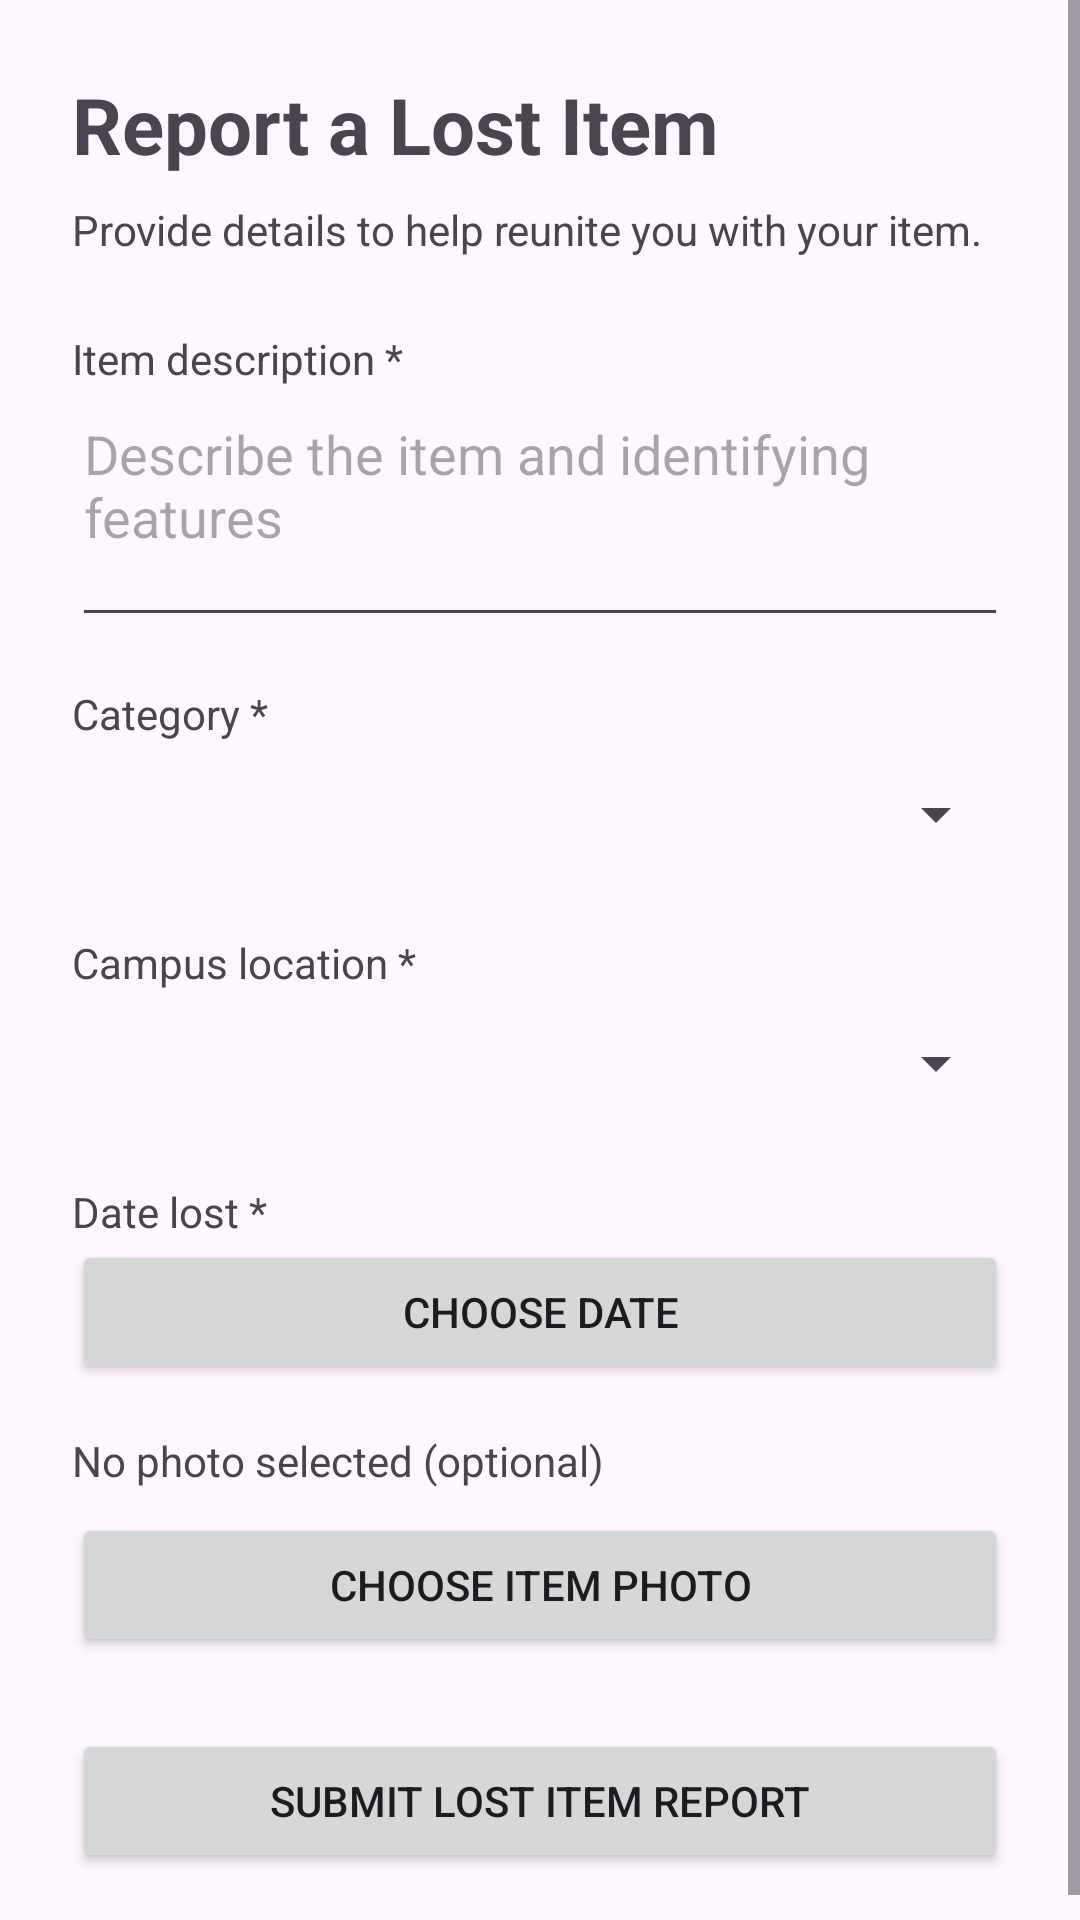

Layout XML and referenced resources for this Android screen:
<!-- AndroidManifest.xml: application theme Theme.DekutLostAndFound -->
<!-- res/layout/activity_report_lost.xml -->
<?xml version="1.0" encoding="utf-8"?>
<ScrollView xmlns:android="http://schemas.android.com/apk/res/android"
    android:layout_width="match_parent"
    android:layout_height="match_parent"
    android:fillViewport="true">

    <LinearLayout
        android:layout_width="match_parent"
        android:layout_height="wrap_content"
        android:orientation="vertical"
        android:padding="24dp">

        <TextView
            android:layout_width="match_parent"
            android:layout_height="wrap_content"
            android:text="Report a Lost Item"
            android:textSize="26sp"
            android:textStyle="bold"
            android:layout_marginBottom="8dp" />

        <TextView
            android:layout_width="match_parent"
            android:layout_height="wrap_content"
            android:text="Provide details to help reunite you with your item."
            android:textSize="14sp"
            android:layout_marginBottom="24dp" />

        <TextView
            android:layout_width="match_parent"
            android:layout_height="wrap_content"
            android:text="Item description *" />

        <EditText
            android:id="@+id/itemDescriptionInput"
            android:layout_width="match_parent"
            android:layout_height="wrap_content"
            android:hint="Describe the item and identifying features"
            android:inputType="textCapSentences|textMultiLine"
            android:minLines="3"
            android:gravity="top"
            android:layout_marginBottom="16dp" />

        <TextView
            android:layout_width="match_parent"
            android:layout_height="wrap_content"
            android:text="Category *" />

        <Spinner
            android:id="@+id/categorySpinner"
            android:layout_width="match_parent"
            android:layout_height="wrap_content"
            android:minHeight="48dp"
            android:layout_marginBottom="16dp" />

        <TextView
            android:layout_width="match_parent"
            android:layout_height="wrap_content"
            android:text="Campus location *" />

        <Spinner
            android:id="@+id/locationSpinner"
            android:layout_width="match_parent"
            android:layout_height="wrap_content"
            android:minHeight="48dp"
            android:layout_marginBottom="16dp" />
        <TextView
            android:id="@+id/dateLabel"
            android:layout_width="match_parent"
            android:layout_height="wrap_content"
            android:text="Date lost *" />

        <Button
            android:id="@+id/dateButton"
            android:layout_width="match_parent"
            android:layout_height="wrap_content"
            android:text="Choose date"
            android:layout_marginBottom="16dp" />

        <TextView
            android:id="@+id/selectedImageText"
            android:layout_width="match_parent"
            android:layout_height="wrap_content"
            android:text="No photo selected (optional)"
            android:layout_marginBottom="8dp" />


        <ImageView
            android:id="@+id/itemImagePreview"
            android:layout_width="match_parent"
            android:layout_height="200dp"
            android:scaleType="centerCrop"
            android:contentDescription="Selected item photo preview"
            android:visibility="gone"
            android:layout_marginBottom="12dp" />


        <Button
            android:id="@+id/chooseImageButton"
            android:layout_width="match_parent"
            android:layout_height="wrap_content"
            android:text="Choose Item Photo"
            android:layout_marginBottom="24dp" />

        <Button
            android:id="@+id/submitLostItemButton"
            android:layout_width="match_parent"
            android:layout_height="wrap_content"
            android:text="Submit Lost Item Report" />

        <ProgressBar
            android:id="@+id/submitProgress"
            android:layout_width="wrap_content"
            android:layout_height="wrap_content"
            android:layout_gravity="center_horizontal"
            android:visibility="gone"
            android:layout_marginTop="16dp" />

    </LinearLayout>
</ScrollView>
<!-- resources referenced by this layout -->
<resources>
  <style name="Theme.DekutLostAndFound" parent="Base.Theme.DekutLostAndFound" />
  <style name="Base.Theme.DekutLostAndFound" parent="Theme.Material3.DayNight.NoActionBar">
          
          
      </style>
</resources>
